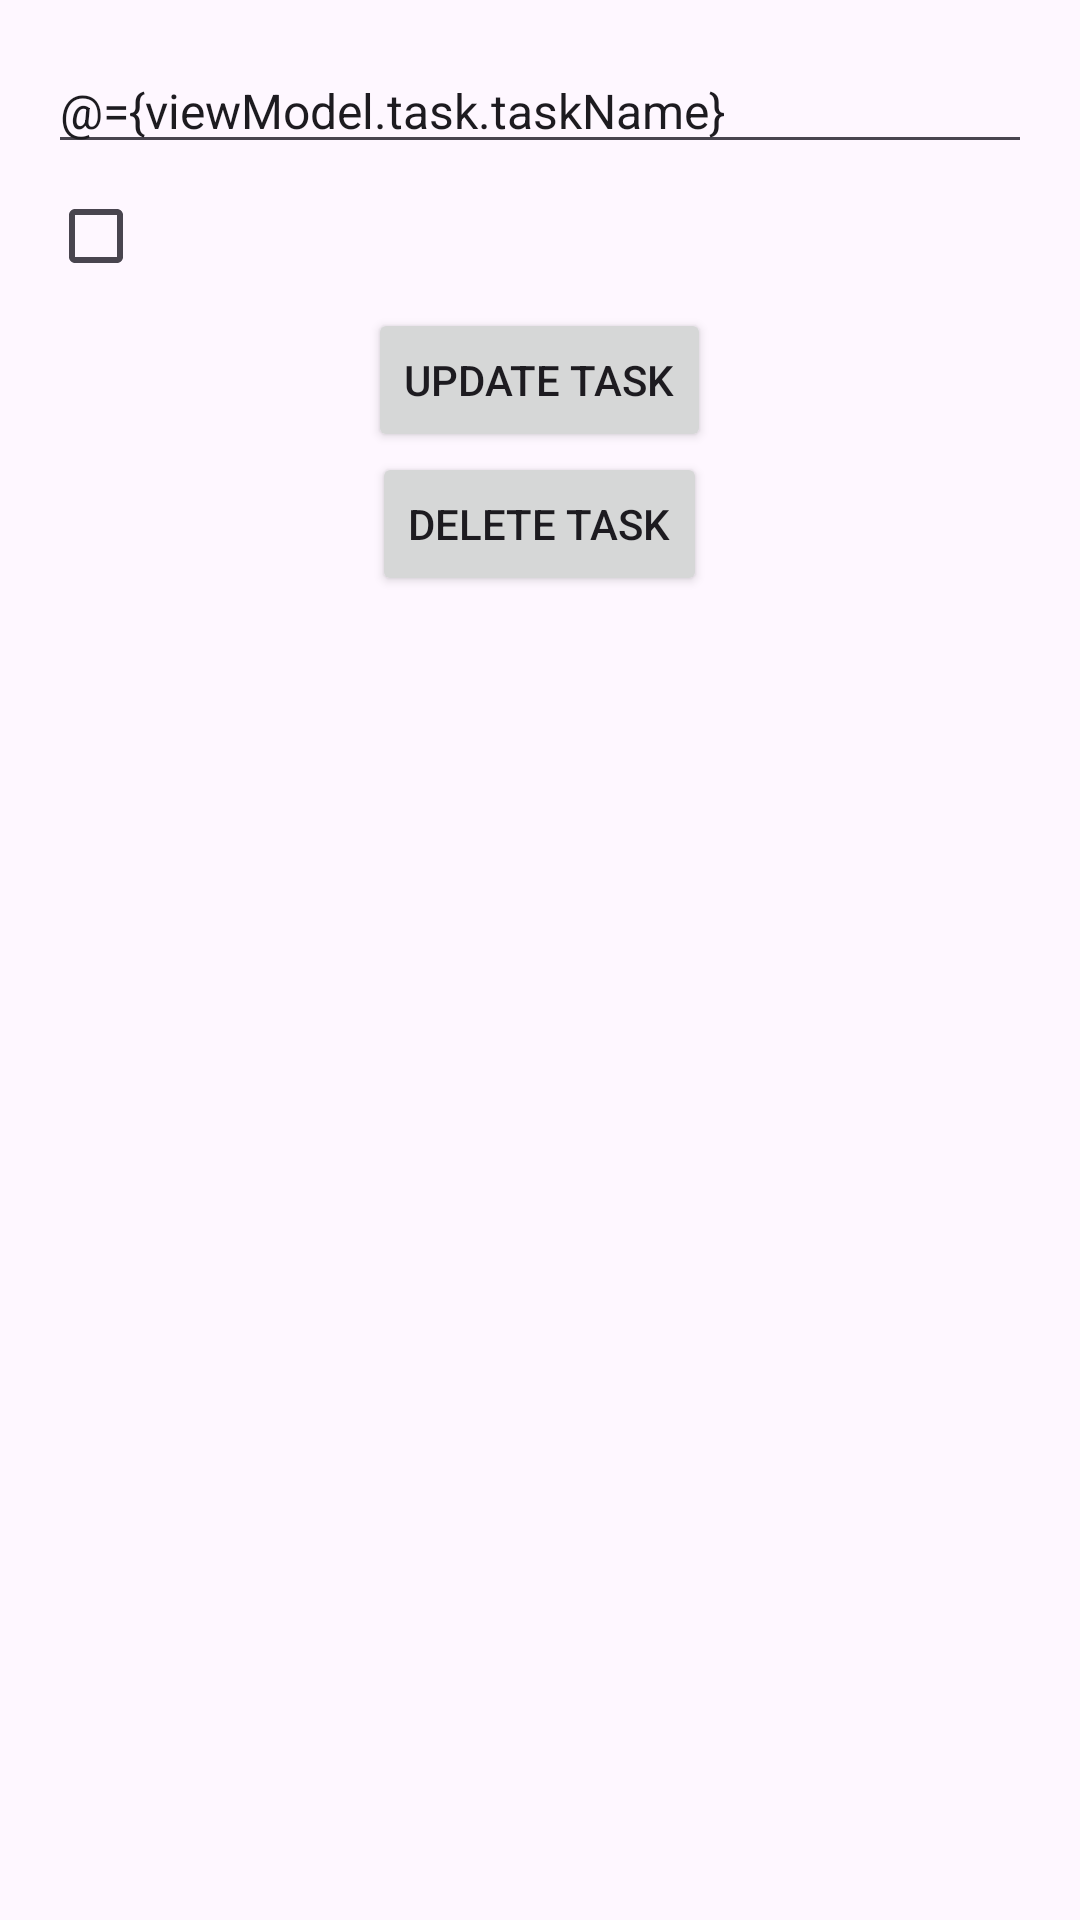

Produce the Android XML layout that renders to this screen, including the resource entries it uses.
<!-- AndroidManifest.xml: application theme Theme.BookAppTask -->
<!-- res/layout/fragment_edit_task.xml -->
<?xml version="1.0" encoding="utf-8"?>
<layout
    xmlns:android="http://schemas.android.com/apk/res/android"
    xmlns:tools="http://schemas.android.com/tools"
    tools:context=".EditTaskFragment">
    <data>
        <variable
            name="viewModel"
            type="com.example.bookapptask.EditTaskViewModel"/>
    </data>


<LinearLayout
    android:layout_width="match_parent"
    android:layout_height="match_parent"
    android:orientation="vertical"
    android:padding="16dp"
    >

    <EditText
        android:id="@+id/task_name"
        android:layout_width="match_parent"
        android:layout_height="wrap_content"
        android:textSize="16sp"
        android:inputType="text"
        android:text="@={viewModel.task.taskName}"/>

    <CheckBox
        android:id="@+id/task_done"
        android:layout_width="match_parent"
        android:layout_height="wrap_content"
        android:textSize="16sp"
        android:checked="@={viewModel.task.taskDone}"/>

    <Button
        android:id="@+id/update_button"
        android:layout_width="wrap_content"
        android:layout_height="wrap_content"
        android:layout_gravity="center"
        android:text="@string/update_task"
        android:onClick="@{() -> viewModel.updateTask()}" />

    <Button
        android:id="@+id/delete_button"
        android:layout_width="wrap_content"
        android:layout_height="wrap_content"
        android:layout_gravity="center"
        android:text="@string/delete_task"
        android:onClick="@{() -> viewModel.deleteTask()}"/>

</LinearLayout>


</layout>
<!-- resources referenced by this layout -->
<resources>
  <string name="delete_task">Delete Task</string>
  <string name="update_task">Update Task</string>
  <style name="Theme.BookAppTask" parent="Base.Theme.BookAppTask" />
  <style name="Base.Theme.BookAppTask" parent="Theme.Material3.DayNight.NoActionBar">
          
          
      </style>
</resources>
